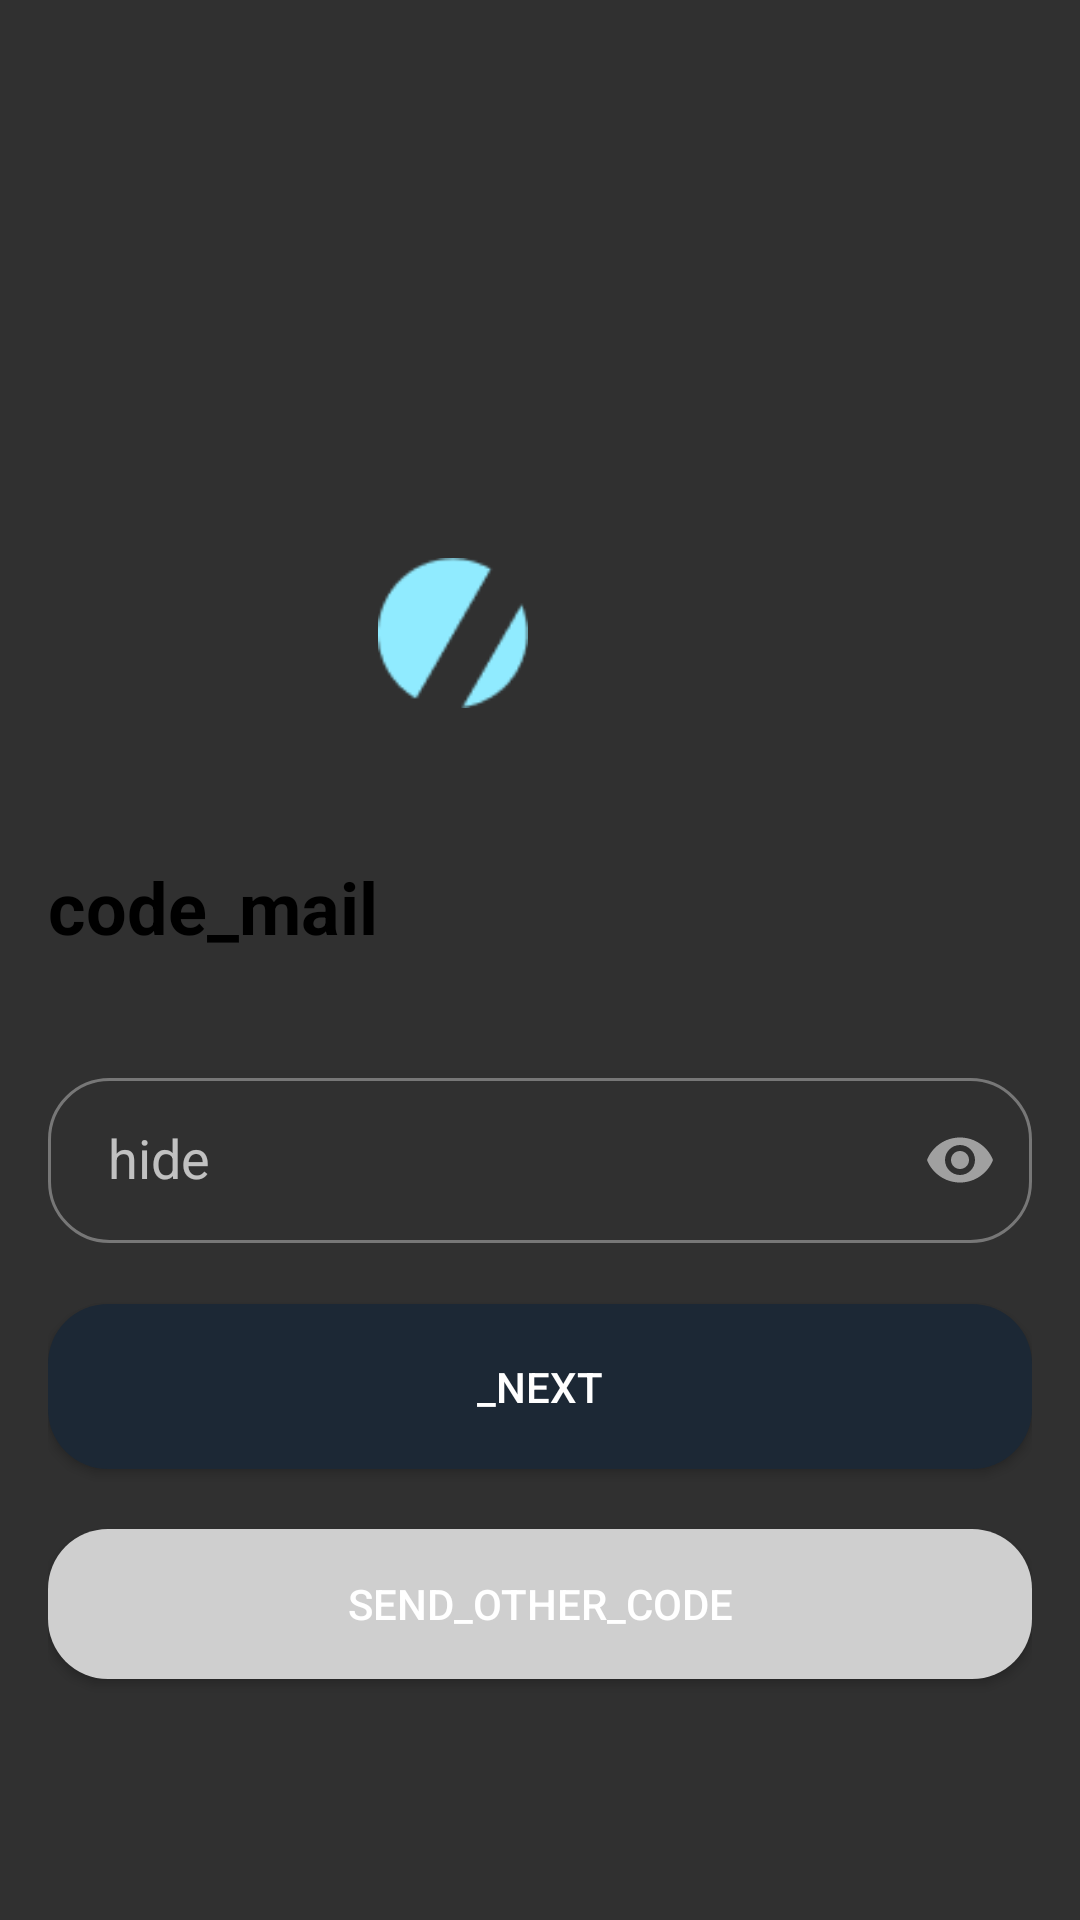

Write the Android layout XML for this screen, with the resource values it uses.
<!-- AndroidManifest.xml: application theme Theme.Design.NoActionBar -->
<!-- res/layout/fragment_second.xml -->
<?xml version="1.0" encoding="utf-8"?>
<androidx.constraintlayout.widget.ConstraintLayout xmlns:android="http://schemas.android.com/apk/res/android"
    xmlns:app="http://schemas.android.com/apk/res-auto"
    xmlns:tools="http://schemas.android.com/tools"
    android:layout_width="match_parent"
    android:layout_height="match_parent"
    android:padding="16dp"
    tools:context=".SecondFragment">

    <ImageView
        android:id="@+id/image_icon"
        android:layout_width="100dp"
        android:layout_height="100dp"
        android:layout_marginTop="150dp"
        android:src="@drawable/imgxml"
        app:layout_constraintEnd_toEndOf="parent"
        app:layout_constraintStart_toStartOf="parent"
        app:layout_constraintTop_toTopOf="parent" />

    <ImageView
        android:layout_width="50dp"
        android:layout_height="50dp"
        android:layout_marginStart="22dp"
        android:layout_marginEnd="80dp"
        android:layout_marginBottom="30dp"
        android:src="@drawable/img_1"
        app:layout_constraintBottom_toBottomOf="@+id/image_icon"
        app:layout_constraintEnd_toEndOf="parent"
        app:layout_constraintStart_toStartOf="parent" />

    <TextView
        android:id="@+id/tv_main"
        android:layout_width="328dp"
        android:layout_height="wrap_content"
        android:layout_marginTop="20dp"
        android:text="@string/code_mail"
        android:textColor="@color/black"
        android:textSize="24sp"
        android:textStyle="bold"
        app:layout_constraintEnd_toEndOf="parent"
        app:layout_constraintStart_toStartOf="parent"
        app:layout_constraintTop_toBottomOf="@id/image_icon" />

    <com.google.android.material.textfield.TextInputLayout
        android:id="@+id/tv_password"
        android:layout_width="match_parent"
        android:layout_height="wrap_content"
        android:layout_marginTop="30dp"
        app:errorEnabled="true"
        app:layout_constraintTop_toBottomOf="@id/tv_main"
        app:passwordToggleEnabled="true">

        <com.google.android.material.textfield.TextInputEditText
            android:layout_width="match_parent"
            android:layout_height="55dp"
            android:background="@drawable/btn_radius"
            android:hint="@string/hide"
            android:inputType="numberPassword"
            android:paddingStart="20dp"
            android:textColor="@color/black"
            android:textSize="18sp"
            tools:ignore="RtlSymmetry" />
    </com.google.android.material.textfield.TextInputLayout>

    <Button
        android:id="@+id/btn_next"
        android:layout_width="match_parent"
        android:layout_height="55dp"
        android:background="@drawable/btn_next"
        android:text="@string/_next"
        android:textColor="@color/white"
        app:layout_constraintTop_toBottomOf="@+id/tv_password" />

    <Button
        android:id="@+id/btn_again_password"
        android:layout_width="match_parent"
        android:layout_height="50dp"
        android:layout_marginTop="20dp"
        android:background="@drawable/btn_again_password"
        android:text="@string/send_other_code"
        android:textColor="@color/white"
        app:layout_constraintTop_toBottomOf="@+id/btn_next" />
</androidx.constraintlayout.widget.ConstraintLayout>
<!-- resources referenced by this layout -->
<resources>
  <color name="black">#FF000000</color>
  <color name="white">#FFFFFFFF</color>
  <!-- drawable btn_again_password (drawable) -->
  <?xml version="1.0" encoding="utf-8"?>
  <shape xmlns:android="http://schemas.android.com/apk/res/android">
  <solid android:color="@color/white_grey"/>
      <corners android:radius="20dp"/>
  </shape>
  <!-- drawable btn_next (drawable) -->
  <?xml version="1.0" encoding="utf-8"?>
  <shape xmlns:android="http://schemas.android.com/apk/res/android">
  <corners android:radius="20dp"/>
  <solid android:color="@color/blue"/>
  </shape>
  <!-- drawable btn_radius (drawable) -->
  <?xml version="1.0" encoding="utf-8"?>
  <shape xmlns:android="http://schemas.android.com/apk/res/android">
  <corners android:radius="20dp"/>
      <stroke android:color="@color/grey" android:width="1dp"/>
  </shape>
  <!-- drawable img_1: png bitmap (drawable, 828 bytes) -->
  <string name="_next">_next</string>
  <string name="code_mail">code_mail</string>
  <string name="hide">hide</string>
  <string name="send_other_code">send_other_code</string>
  <color name="white_grey">#CFCFCF</color>
  <color name="blue">#1C2835</color>
  <color name="grey">#777777</color>
</resources>
